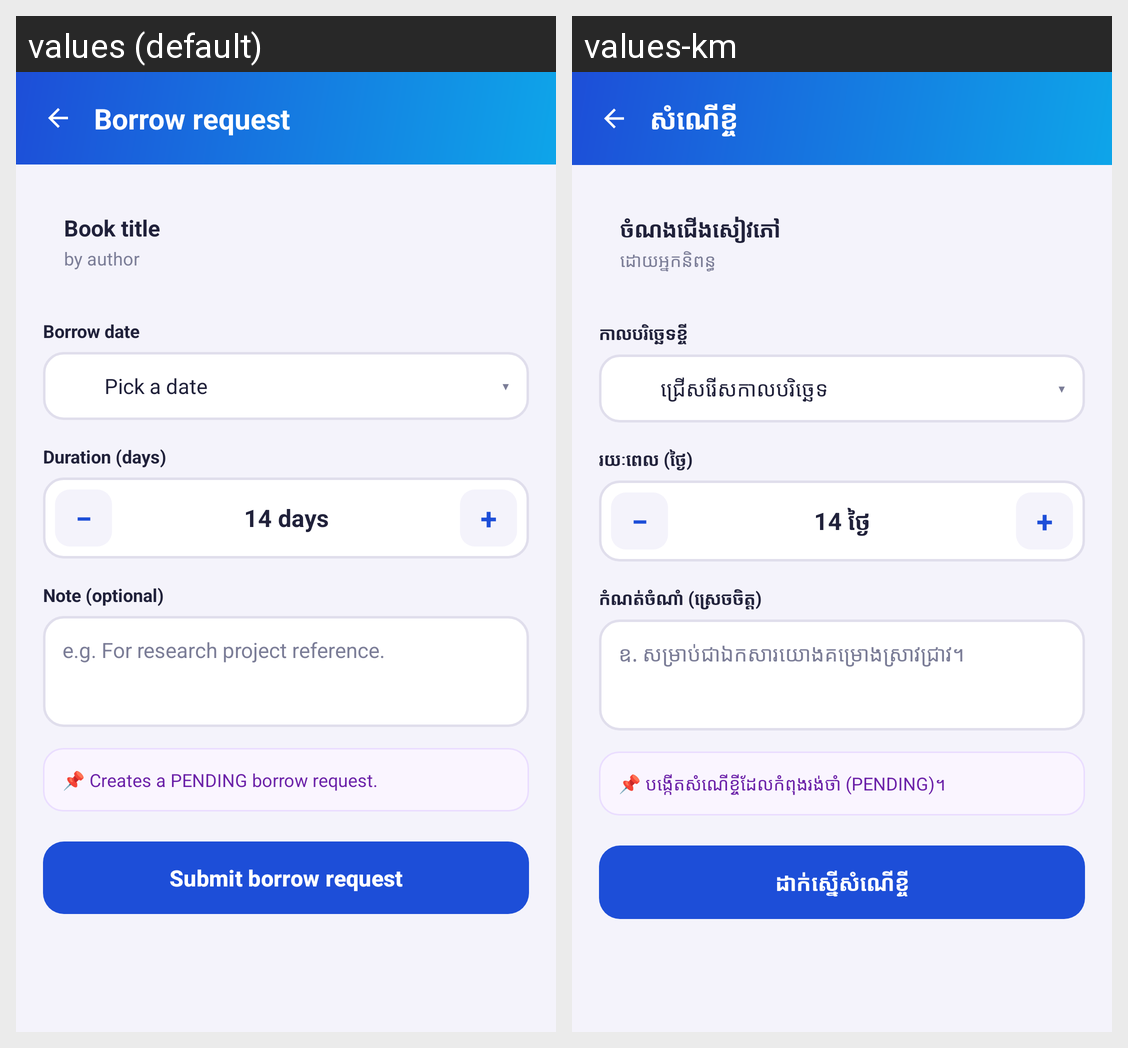

Locale-by-locale string values for the Android screen shown in this grid:
Android screen res/layout/activity_borrow.xml rendered under 2 locales, left to right: values (default), values-km. Device: Nexus 5 (rendered at 1080×1920; each locale shown at half size, 540×960, under a caption strip naming it); theme Theme.SmartLibrary.
Strings drawn on this screen, with the default value and each locale's value (text and hints the layout hard-codes, and strings that could not be matched under every locale, appear in the picture but are not listed):

borrow_title
  values: Borrow request
  values-km: សំណើខ្ចី

borrow_book_title
  values: Book title
  values-km: ចំណងជើងសៀវភៅ

borrow_book_author
  values: by author
  values-km: ដោយអ្នកនិពន្ធ

borrow_date_label
  values: Borrow date
  values-km: កាលបរិច្ឆេទខ្ចី

borrow_pick_date
  values: Pick a date
  values-km: ជ្រើសរើសកាលបរិច្ឆេទ

borrow_duration_label
  values: Duration (days)
  values-km: រយៈពេល (ថ្ងៃ)

borrow_days
  values: 14 days
  values-km: 14 ថ្ងៃ

borrow_note_label
  values: Note (optional)
  values-km: កំណត់ចំណាំ (ស្រេចចិត្ត)

borrow_note_hint
  values: e.g. For research project reference.
  values-km: ឧ. សម្រាប់ជាឯកសារយោងគម្រោងស្រាវជ្រាវ។

borrow_pending_banner
  values: 📌 Creates a PENDING borrow request.
  values-km: 📌 បង្កើតសំណើខ្ចីដែលកំពុងរង់ចាំ (PENDING)។

borrow_submit
  values: Submit borrow request
  values-km: ដាក់ស្នើសំណើខ្ចី
